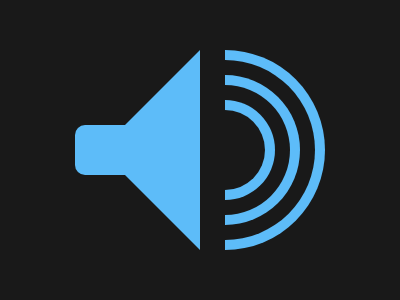

Write the HTML and CSS that draws this image.

<div class="speakerL"></div>
<div class="speakerR"></div>
<div class="lWave"></div>
<div class="mWave"></div>
<div class="sWave"></div>
<style>
  * {
    box-sizing: border-box;
  }

  body {
    background: #191919;
  }

  div[class^='speaker'] {
    background: #5DBCF9;
    position: absolute;
    top: 50%;
    transform: translateY(-50%);
  }

  .speakerL {
    width: 50px;
    height: 50px;
    border-top-left-radius: 10px;
    border-bottom-left-radius: 10px;
    left: 75px;
    z-index: 1;
  }

  .speakerR {
    width: 0;
    height: 0;
    border-top: 100px solid #191919;
    border-bottom: 100px solid #191919;
    border-right: 100px solid #5DBCF9;
    left: 100px;
  }

  div[class$='Wave'] {
    background: transparent;
    position: absolute;
    top: 50%;
    transform: translateY(-50%);
    left: 225px;
    border: 10px solid #5DBCF9;
    border-left: none;
    border-top-right-radius: 100px;
    border-bottom-right-radius: 100px;
  }

  .lWave {
    width: 100px;
    height: 200px;
  }

  .mWave {
    width: 75px;
    height: 150px;
  }

  .sWave {
    width: 50px;
    height: 100px;
  }
</style>